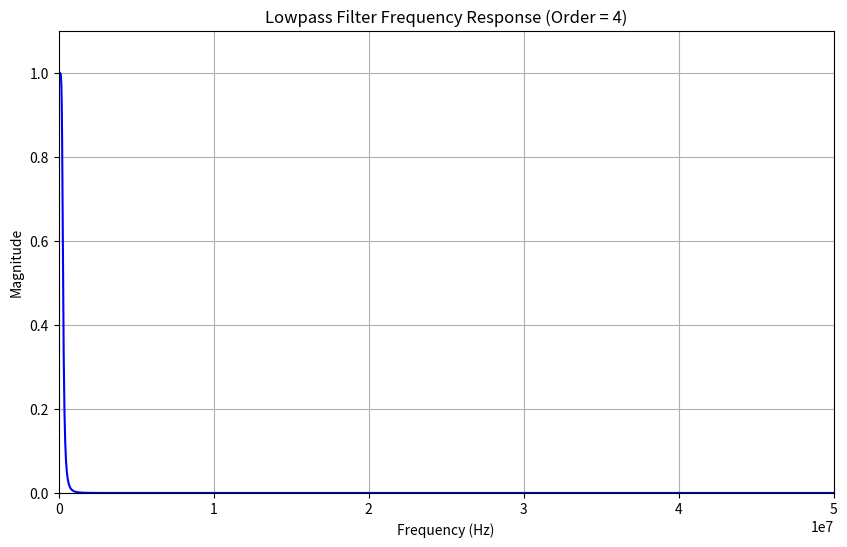

This figure's Python source:
import numpy as np
import scipy.signal as signal
import matplotlib.pyplot as plt

# 設定參數
fs = 100e6  # 取樣頻率 100 MHz
fc = 250e3  # 截止頻率 250 kHz

# 設定濾波器階數
order = 4

# 計算規範化的截止頻率
f_norm = fc / (0.5 * fs)

# 使用 iirfilter 設計低通濾波器，輸出 SOS 格式
sos = signal.iirfilter(N=order, Wn=f_norm, btype='low', ftype='butter', output='sos')

# 輸出 SOS 係數
print("SOS coefficients:")
print(sos)

# 計算頻率響應
w, h = signal.sosfreqz(sos, worN=2000)

# 計算頻率 (Hz)
frequencies = w * fs / (2 * np.pi)

# 畫出頻率響應
plt.figure(figsize=(10, 6))
plt.plot(frequencies, abs(h), 'b')
plt.title(f'Lowpass Filter Frequency Response (Order = {order})')
plt.xlabel('Frequency (Hz)')
plt.ylabel('Magnitude')
plt.grid(True)
plt.xlim(0, fs / 2)
plt.ylim(0, 1.1)
plt.show()
